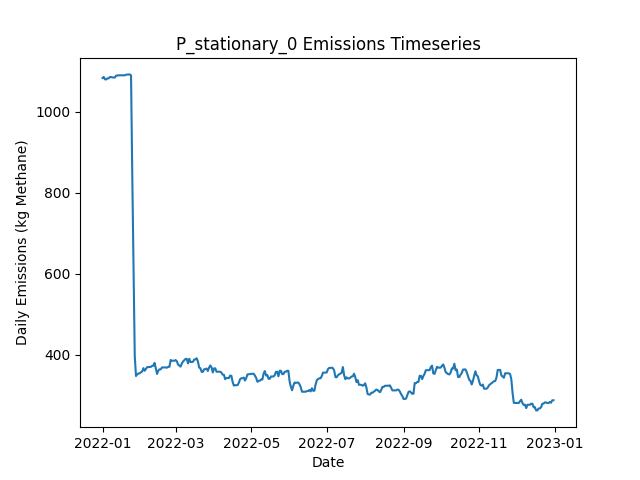

Source data for this figure (header and first rows):
Date, Daily Emissions (Kg Methane), Daily Mitigable Emissions (Kg Methane), Daily Non-Mitigable Emissions (Kg Methan…, Daily Cost ($), Active Leaks, New Leaks, Leaks Repaired, Leaks Naturally Repaired, Leaks Tagged, Daily Repair Cost ($), Daily Natural Repair Cost ($), stationary_mdl_high Deployment Cost ($), stationary_mdl_high Sites flagged for Fo…, stationary_mdl_high Leaks tagged for rep…, stationary_mdl_high Sites Visited, stationary_mdl_high Travel Time (Minutes…, stationary_mdl_high Survey Time (Minutes…, OGI_FU_mdl_high Deployment Cost ($), OGI_FU_mdl_high Sites flagged for Follow…, OGI_FU_mdl_high Leaks tagged for repair, OGI_FU_mdl_high Sites Visited, OGI_FU_mdl_high Travel Time (Minutes), OGI_FU_mdl_high Survey Time (Minutes)
2022-01-01, 1083, 766.4, 316.4, 6030, 373, 375, 0, 1, 0.00000, 0.00000, 200, 6030, 0, , 10, 0, 0, 0.00000, , 0, 0, 0, 0
2022-01-02, 1086, 769.1, 316.4, 30, 374, 2, 0, 1, 0.00000, 0.00000, 200, 30, 0, , 10, 0, 0, 0.00000, , 0, 0, 0, 0
2022-01-03, 1079, 761.1, 318.4, 30, 372, 1, 0, 3, 0.00000, 0.00000, 600, 30, 0, , 10, 0, 0, 0.00000, , 0, 0, 0, 0
2022-01-04, 1079, 761.1, 318.4, 30, 372, 0, 0, 0, 0.00000, 0.00000, 0.00000, 30, 0, , 10, 0, 0, 0.00000, , 0, 0, 0, 0
2022-01-05, 1082, 763.7, 318.4, 30, 373, 1, 0, 0, 0.00000, 0.00000, 0.00000, 30, 0, , 10, 0, 0, 0.00000, , 0, 0, 0, 0
2022-01-06, 1082, 763.7, 318.4, 30, 373, 0, 0, 0, 0.00000, 0.00000, 0.00000, 30, 0, , 10, 0, 0, 0.00000, , 0, 0, 0, 0
2022-01-07, 1085, 766.9, 318.4, 30, 375, 2, 0, 0, 0.00000, 0.00000, 0.00000, 30, 0, , 10, 0, 0, 0.00000, , 0, 0, 0, 0
2022-01-08, 1085, 766.9, 318.4, 30, 375, 1, 0, 1, 0.00000, 0.00000, 200, 30, 0, , 10, 0, 0, 0.00000, , 0, 0, 0, 0
2022-01-09, 1084, 765.8, 318.4, 30, 376, 2, 0, 1, 0.00000, 0.00000, 200, 30, 0, , 10, 0, 0, 0.00000, , 0, 0, 0, 0
2022-01-10, 1084, 765.8, 318.4, 1030, 376, 0, 0, 0, 102, 0.00000, 0.00000, 30, 10, , 10, 0, 0, 1000, , 102, 3, 120, 360
2022-01-11, 1084, 765.8, 318.4, 1030, 376, 0, 0, 0, 86, 0.00000, 0.00000, 30, 0, , 10, 0, 0, 1000, , 86, 3, 120, 360
2022-01-12, 1089, 770.2, 318.6, 1030, 378, 2, 0, 0, 92, 0.00000, 0.00000, 30, 0, , 10, 0, 0, 1000, , 92, 3, 120, 360
2022-01-13, 1089, 770.2, 318.6, 530, 378, 0, 0, 0, 28, 0.00000, 0.00000, 30, 0, , 10, 0, 0, 500, , 28, 1, 30, 120
2022-01-14, 1090, 770.9, 318.6, 30, 380, 2, 0, 0, 0.00000, 0.00000, 0.00000, 30, 0, , 10, 0, 0, 0.00000, , 0, 0, 0, 0
2022-01-15, 1090, 770.9, 318.6, 30, 380, 0, 0, 0, 0.00000, 0.00000, 0.00000, 30, 0, , 10, 0, 0, 0.00000, , 0, 0, 0, 0
2022-01-16, 1090, 770.9, 318.6, 30, 380, 0, 0, 0, 0.00000, 0.00000, 0.00000, 30, 0, , 10, 0, 0, 0.00000, , 0, 0, 0, 0
2022-01-17, 1090, 770.9, 318.6, 30, 380, 0, 0, 0, 0.00000, 0.00000, 0.00000, 30, 0, , 10, 0, 0, 0.00000, , 0, 0, 0, 0
2022-01-18, 1090, 770.9, 318.6, 30, 380, 0, 0, 0, 0.00000, 0.00000, 0.00000, 30, 0, , 10, 0, 0, 0.00000, , 0, 0, 0, 0
2022-01-19, 1090, 770.9, 318.6, 1030, 380, 0, 0, 0, 103, 0.00000, 0.00000, 30, 10, , 10, 0, 0, 1000, , 103, 3, 120, 360
2022-01-20, 1091, 772.5, 318.6, 1030, 381, 1, 0, 0, 87, 0.00000, 0.00000, 30, 0, , 10, 0, 0, 1000, , 87, 3, 120, 360
2022-01-21, 1091, 772.7, 318.6, 1030, 382, 1, 0, 0, 93, 0.00000, 0.00000, 30, 0, , 10, 0, 0, 1000, , 93, 3, 120, 360
2022-01-22, 1092, 773.1, 318.6, 530, 383, 1, 0, 0, 28, 0.00000, 0.00000, 30, 0, , 10, 0, 0, 500, , 28, 1, 30, 120
2022-01-23, 1092, 773.1, 318.6, 30, 383, 0, 0, 0, 0.00000, 0.00000, 0.00000, 30, 0, , 10, 0, 0, 0.00000, , 0, 0, 0, 0
2022-01-24, 1089, 777.6, 311.6, 30, 384, 2, 0, 0, 0.00000, 0.00000, 0.00000, 30, 0, , 10, 0, 0, 0.00000, , 0, 0, 0, 0
2022-01-25, 842.6, 531.4, 311.2, 18830, 290, 1, 94, 0, 0.00000, 18800, 0.00000, 30, 0, , 10, 0, 0, 0.00000, , 0, 0, 0, 0
2022-01-26, 620.4, 309.3, 311.2, 14830, 217, 1, 74, 0, 0.00000, 14800, 0.00000, 30, 0, , 10, 0, 0, 0.00000, , 0, 0, 0, 0
2022-01-27, 397.2, 86.47, 310.7, 16430, 135, 1, 82, 0, 0.00000, 16400, 0.00000, 30, 0, , 10, 0, 0, 0.00000, , 0, 0, 0, 0
2022-01-28, 347.8, 37.09, 310.7, 6230, 110, 1, 26, 0, 18, 5200, 0.00000, 30, 10, , 10, 0, 0, 1000, , 18, 3, 120, 360
2022-01-29, 352.1, 41.34, 310.7, 1030, 112, 2, 0, 0, 20, 0.00000, 0.00000, 30, 0, , 10, 0, 0, 1000, , 20, 3, 120, 360
2022-01-30, 354.1, 41.34, 312.7, 1030, 113, 1, 0, 0, 15, 0.00000, 0.00000, 30, 0, , 10, 0, 0, 1000, , 15, 3, 120, 360
2022-01-31, 354.5, 41.78, 312.7, 530, 114, 2, 0, 0, 3, 0.00000, 0.00000, 30, 0, , 10, 0, 0, 500, , 3, 1, 30, 120
2022-02-01, 357.2, 44.47, 312.7, 30, 115, 1, 0, 0, 0.00000, 0.00000, 0.00000, 30, 0, , 10, 0, 0, 0.00000, , 0, 0, 0, 0
2022-02-02, 359.2, 44.47, 314.7, 30, 116, 1, 0, 0, 0.00000, 0.00000, 0.00000, 30, 0, , 10, 0, 0, 0.00000, , 0, 0, 0, 0
2022-02-03, 367.2, 52.51, 314.7, 230, 116, 1, 1, 0, 0.00000, 200, 0.00000, 30, 0, , 10, 0, 0, 0.00000, , 0, 0, 0, 0
2022-02-04, 360.8, 48.04, 312.7, 230, 114, 0, 1, 0, 0.00000, 200, 0.00000, 30, 0, , 10, 0, 0, 0.00000, , 0, 0, 0, 0
2022-02-05, 365.2, 50.28, 314.9, 230, 116, 3, 1, 0, 0.00000, 200, 0.00000, 30, 0, , 10, 0, 0, 0.00000, , 0, 0, 0, 0
2022-02-06, 369.7, 54.75, 314.9, 1030, 117, 1, 0, 0, 20, 0.00000, 0.00000, 30, 10, , 10, 0, 0, 1000, , 20, 3, 120, 360
2022-02-07, 369.9, 54.75, 315.1, 1030, 117, 1, 0, 0, 20, 0.00000, 0.00000, 30, 0, , 10, 0, 0, 1000, , 20, 3, 120, 360
2022-02-08, 370.3, 54.75, 315.6, 1030, 118, 1, 0, 0, 17, 0.00000, 0.00000, 30, 0, , 10, 0, 0, 1000, , 17, 3, 120, 360
2022-02-09, 370.3, 54.75, 315.6, 530, 118, 0, 0, 0, 2, 0.00000, 0.00000, 30, 0, , 10, 0, 0, 500, , 2, 1, 30, 120
2022-02-10, 373, 57.43, 315.6, 30, 119, 1, 0, 0, 0.00000, 0.00000, 0.00000, 30, 0, , 10, 0, 0, 0.00000, , 0, 0, 0, 0
2022-02-11, 373, 57.43, 315.6, 30, 119, 0, 0, 0, 0.00000, 0.00000, 0.00000, 30, 0, , 10, 0, 0, 0.00000, , 0, 0, 0, 0
2022-02-12, 380.2, 64.58, 315.6, 630, 120, 4, 3, 0, 0.00000, 600, 0.00000, 30, 0, , 10, 0, 0, 0.00000, , 0, 0, 0, 0
2022-02-13, 367, 53.4, 313.6, 630, 116, 0, 3, 0, 0.00000, 600, 0.00000, 30, 0, , 10, 0, 0, 0.00000, , 0, 0, 0, 0
2022-02-14, 352.9, 39.55, 313.4, 630, 114, 2, 3, 0, 0.00000, 600, 0.00000, 30, 0, , 10, 0, 0, 0.00000, , 0, 0, 0, 0
2022-02-15, 361.2, 39.55, 321.7, 1030, 115, 1, 0, 0, 19, 0.00000, 0.00000, 30, 10, , 10, 0, 0, 1000, , 19, 3, 120, 360
2022-02-16, 364.3, 42.68, 321.7, 1030, 117, 2, 0, 0, 19, 0.00000, 0.00000, 30, 0, , 10, 0, 0, 1000, , 19, 3, 120, 360
2022-02-17, 364.3, 42.68, 321.7, 1030, 117, 0, 0, 0, 18, 0.00000, 0.00000, 30, 0, , 10, 0, 0, 1000, , 18, 3, 120, 360
2022-02-18, 369, 45.36, 323.6, 530, 119, 2, 0, 0, 3, 0.00000, 0.00000, 30, 0, , 10, 0, 0, 500, , 3, 1, 30, 120
2022-02-19, 369, 45.36, 323.6, 30, 119, 0, 0, 0, 0.00000, 0.00000, 0.00000, 30, 0, , 10, 0, 0, 0.00000, , 0, 0, 0, 0
2022-02-20, 369, 45.36, 323.6, 30, 119, 0, 0, 0, 0.00000, 0.00000, 0.00000, 30, 0, , 10, 0, 0, 0.00000, , 0, 0, 0, 0
2022-02-21, 369, 45.36, 323.6, 630, 119, 3, 3, 0, 0.00000, 600, 0.00000, 30, 0, , 10, 0, 0, 0.00000, , 0, 0, 0, 0
2022-02-22, 368.3, 44.69, 323.6, 230, 120, 2, 1, 0, 0.00000, 200, 0.00000, 30, 0, , 10, 0, 0, 0.00000, , 0, 0, 0, 0
2022-02-23, 370.6, 46.92, 323.6, 430, 120, 2, 2, 0, 0.00000, 400, 0.00000, 30, 0, , 10, 0, 0, 0.00000, , 0, 0, 0, 0
2022-02-24, 370.6, 46.92, 323.6, 1030, 120, 0, 0, 0, 19, 0.00000, 0.00000, 30, 10, , 10, 0, 0, 1000, , 19, 3, 120, 360
2022-02-25, 387.3, 55.42, 331.9, 1030, 123, 3, 0, 0, 18, 0.00000, 0.00000, 30, 0, , 10, 0, 0, 1000, , 18, 3, 120, 360
2022-02-26, 385.6, 55.64, 329.9, 1030, 123, 1, 0, 0, 21, 0.00000, 0.00000, 30, 0, , 10, 0, 0, 1000, , 21, 3, 120, 360
2022-02-27, 385.6, 55.64, 329.9, 530, 123, 0, 0, 0, 3, 0.00000, 0.00000, 30, 0, , 10, 0, 0, 500, , 3, 1, 30, 120
2022-02-28, 385.6, 55.64, 329.9, 30, 123, 0, 0, 0, 0.00000, 0.00000, 0.00000, 30, 0, , 10, 0, 0, 0.00000, , 0, 0, 0, 0
2022-03-01, 387.1, 57.2, 329.9, 30, 124, 1, 0, 0, 0.00000, 0.00000, 0.00000, 30, 0, , 10, 0, 0, 0.00000, , 0, 0, 0, 0
... 305 more rows
